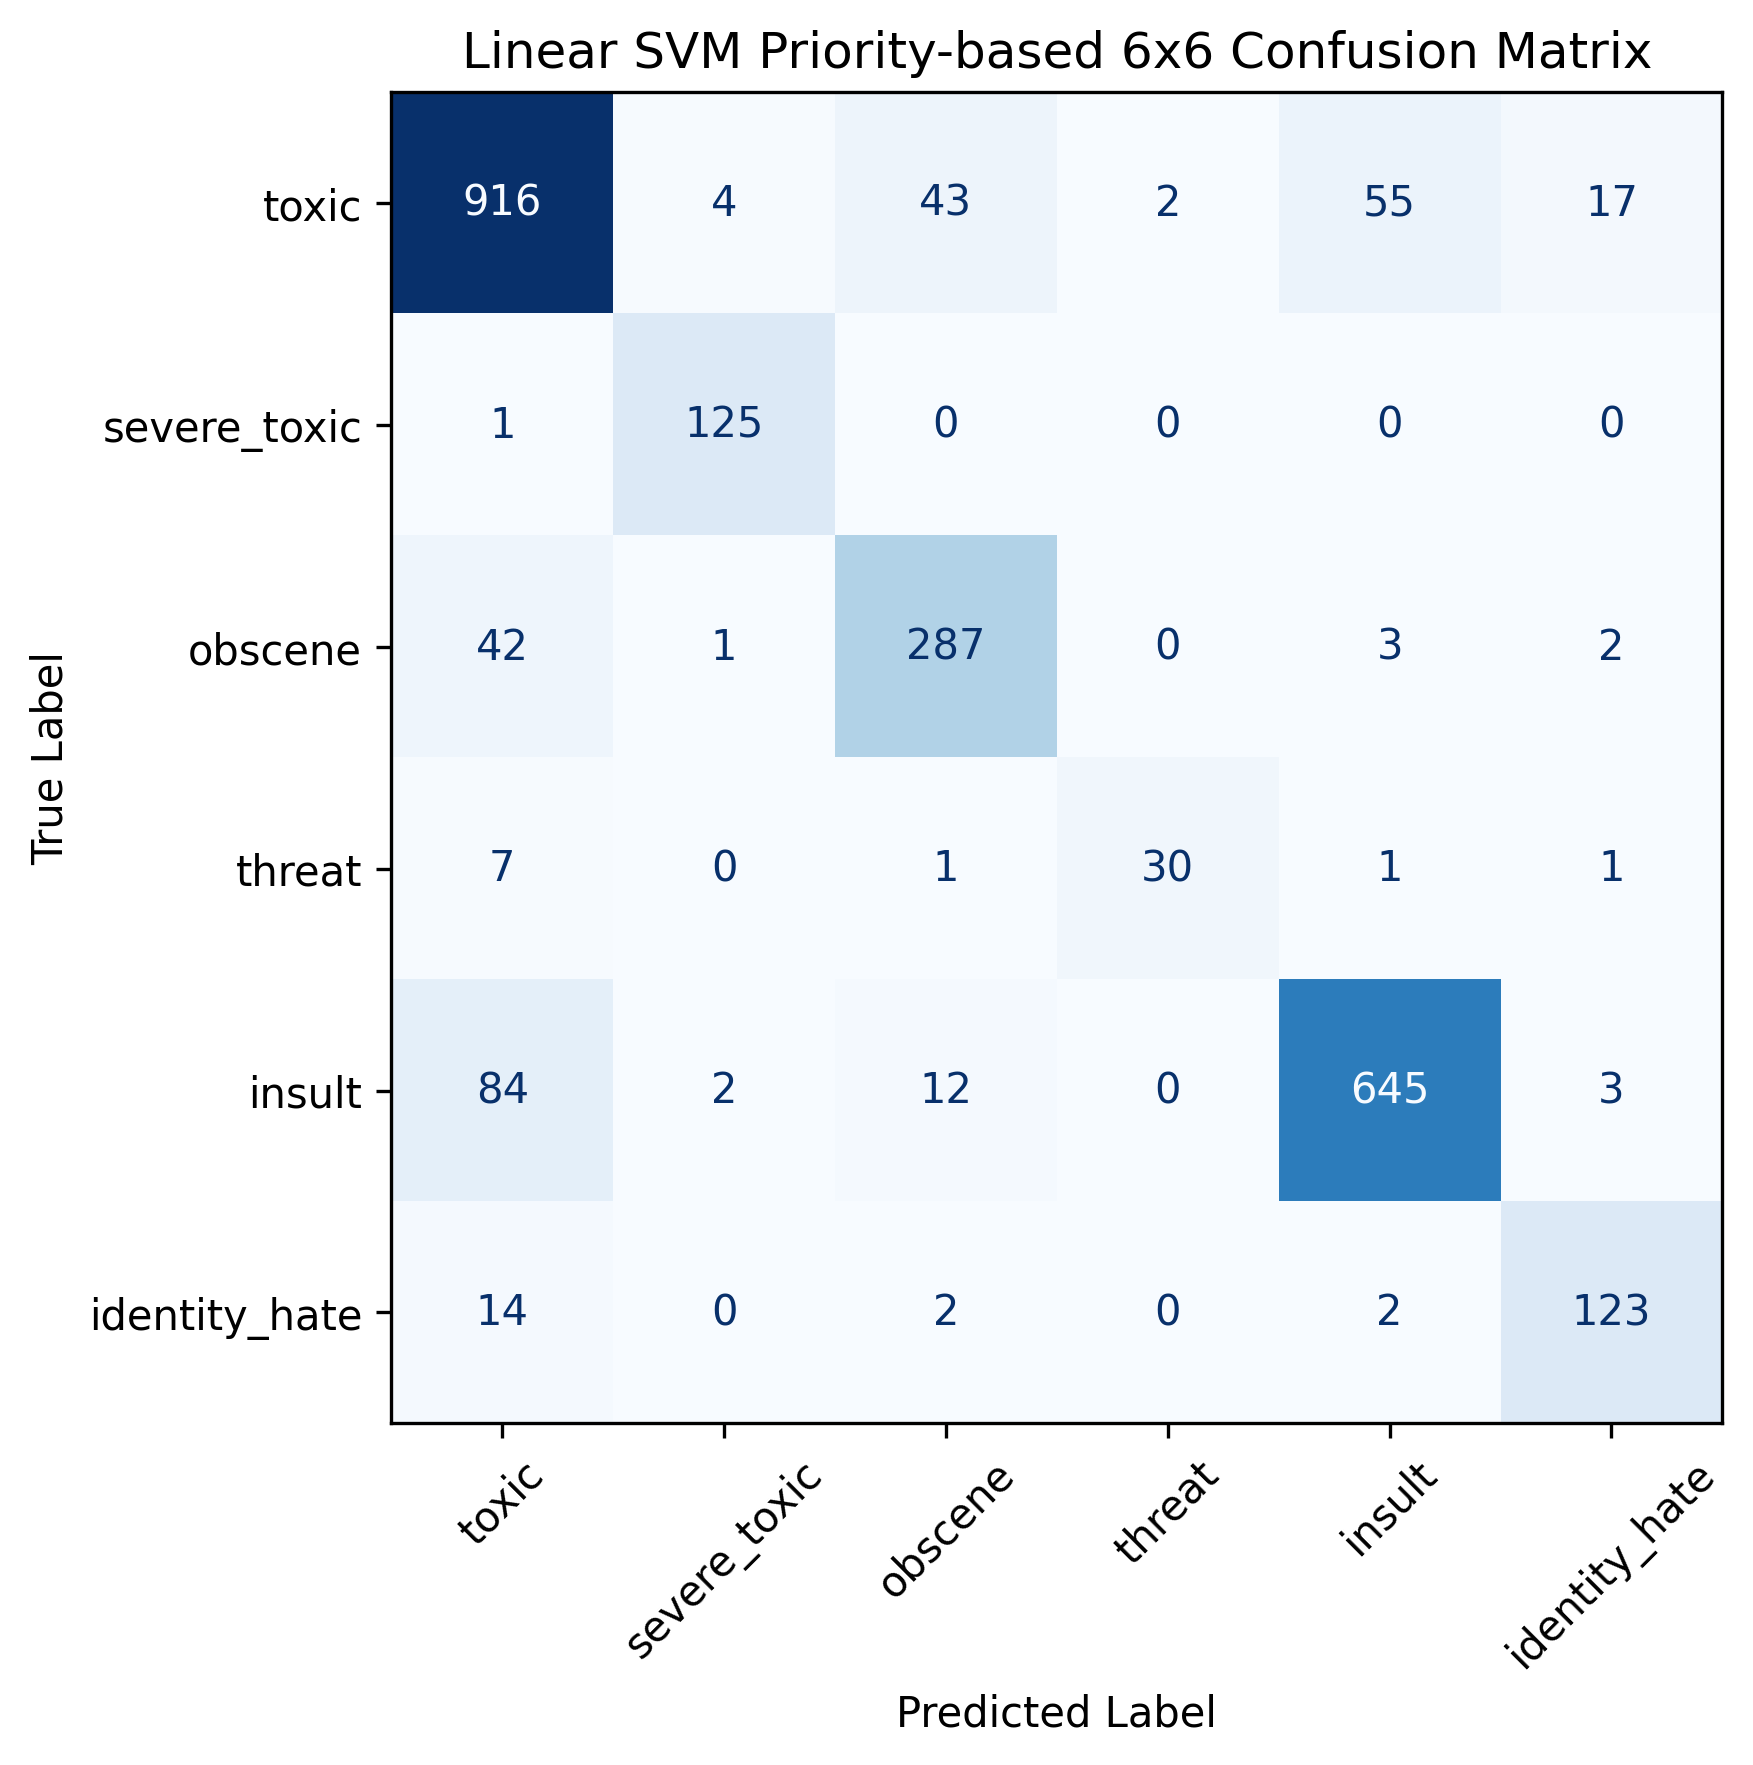

Data behind this chart, as committed beside it:
, toxic, severe_toxic, obscene, threat, insult, identity_hate
toxic, 916, 4, 43, 2, 55, 17
severe_toxic, 1, 125, 0, 0, 0, 0
obscene, 42, 1, 287, 0, 3, 2
threat, 7, 0, 1, 30, 1, 1
insult, 84, 2, 12, 0, 645, 3
identity_hate, 14, 0, 2, 0, 2, 123
